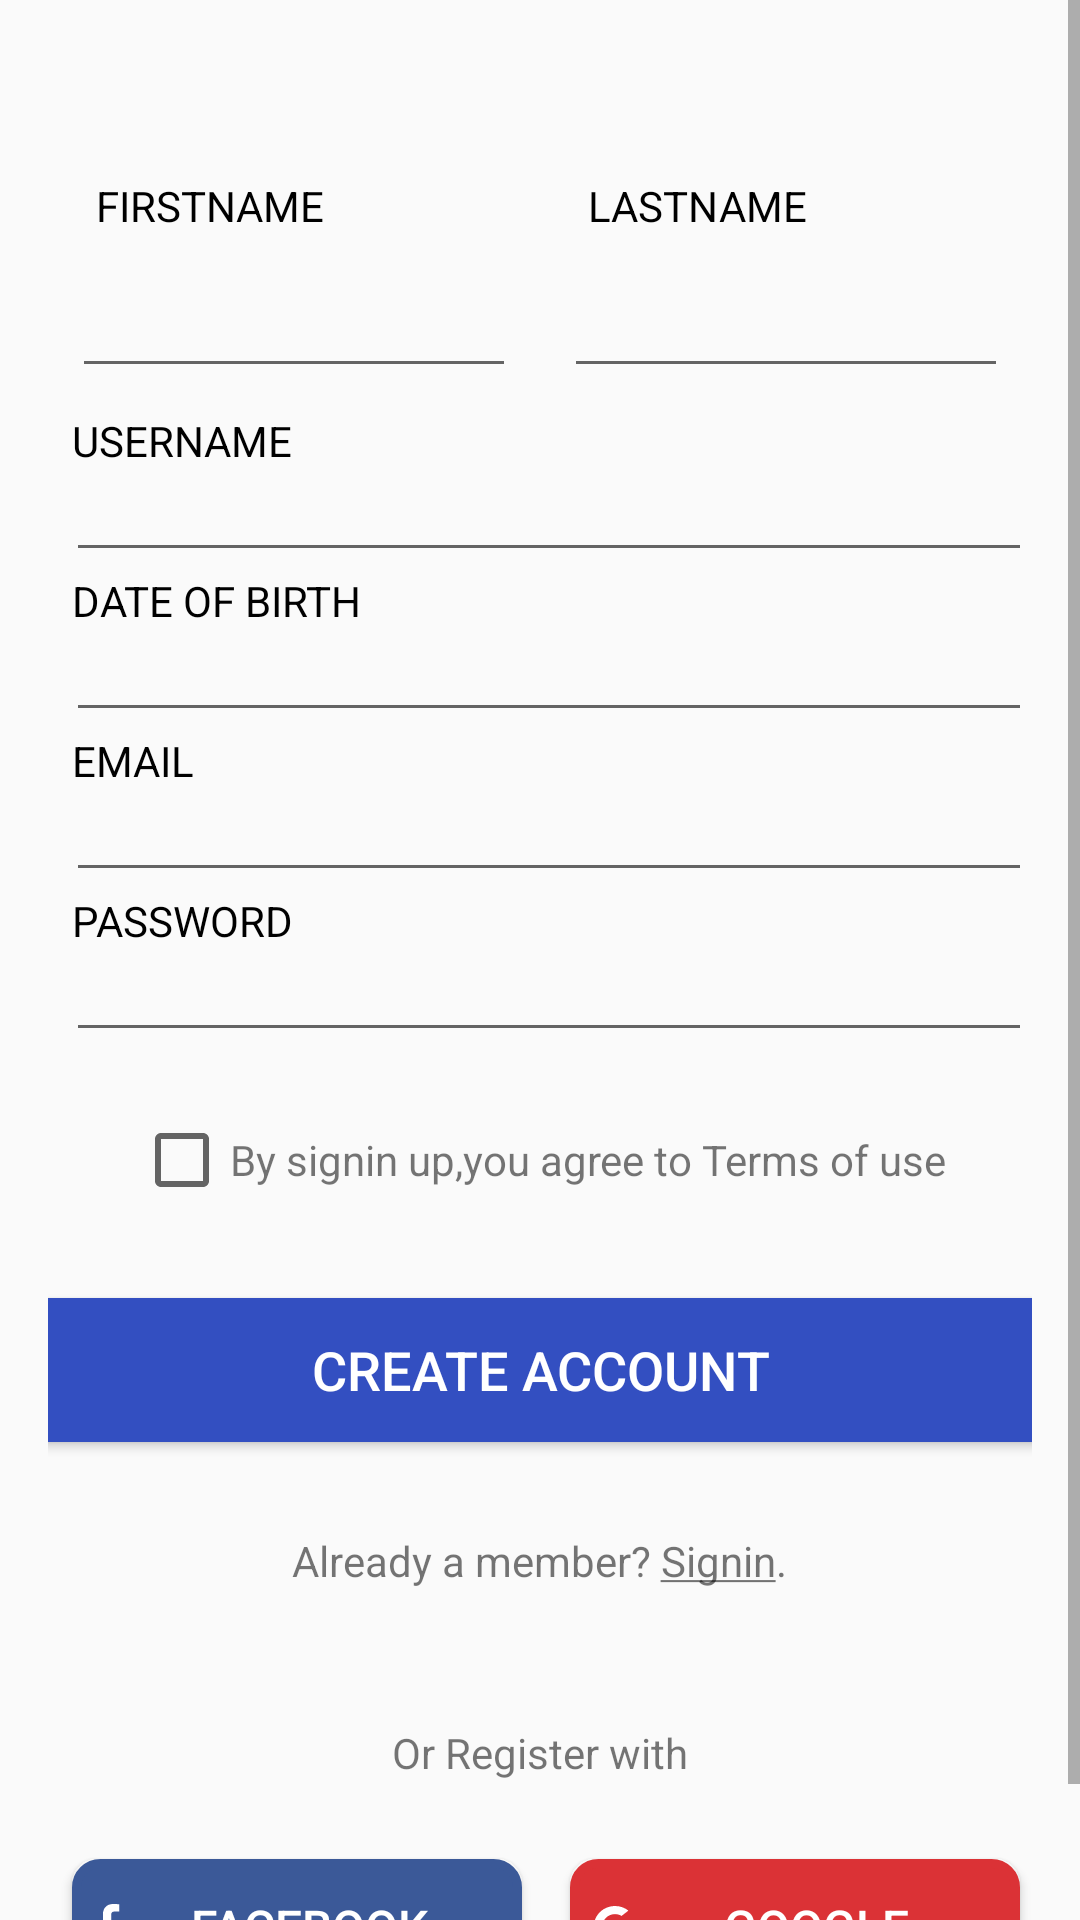

This screen was rendered from an Android layout file. Write that file and the resources it references.
<!-- AndroidManifest.xml: application theme AppTheme -->
<!-- res/layout/register_fragment.xml -->
<?xml version="1.0" encoding="utf-8"?>
<ScrollView xmlns:android="http://schemas.android.com/apk/res/android"
    android:layout_width="match_parent"
    android:layout_height="match_parent">

    <LinearLayout android:layout_width="match_parent"
    android:layout_height="match_parent"
    android:padding="16dp"
    xmlns:app="http://schemas.android.com/apk/res-auto"
    android:scrollbarAlwaysDrawVerticalTrack="true"
    android:orientation="vertical"
    android:gravity="center">


        <LinearLayout
            android:layout_width="wrap_content"
            android:layout_height="wrap_content"
            android:orientation="horizontal">


            <RelativeLayout
                android:layout_width="match_parent"
                android:layout_height="wrap_content"
                android:layout_weight="1"
                android:padding="8dp">

                <TextView
                    android:id="@+id/txt_firstname"
                    android:layout_width="wrap_content"
                    android:layout_height="wrap_content"
                    android:text="@string/firstname"
                    android:textColor="#000"
                    android:layout_marginTop="35dp"
                    android:layout_marginStart="8dp"
                    android:layout_marginLeft="8dp"
                    android:textSize="14sp"/>

                <EditText
                    android:layout_width="350dp"
                    android:layout_height="wrap_content"
                    android:layout_marginRight="0dp"
                    android:layout_below="@id/txt_firstname"
                    android:layout_marginTop="10dp"/>




            </RelativeLayout>










            <RelativeLayout
                android:layout_width="wrap_content"
                android:layout_height="wrap_content"
                android:layout_weight="1"
                android:padding="8dp">

                <TextView
                    android:id="@+id/txt_lastname"
                    android:layout_width="wrap_content"
                    android:layout_height="wrap_content"
                    android:text="@string/lastname"
                    android:layout_marginTop="35dp"
                    android:textColor="#000"
                    android:layout_marginStart="8dp"
                    android:layout_marginLeft="8dp"
                    android:textSize="14sp"/>

                <EditText
                    android:layout_width="350dp"
                    android:layout_marginLeft="0dp"
                    android:layout_height="wrap_content"
                    android:layout_below="@id/txt_lastname"
                    android:layout_marginTop="10dp"/>






            </RelativeLayout>

        </LinearLayout>

        <RelativeLayout
            android:layout_width="match_parent"
            android:layout_height="wrap_content">

            <TextView
                android:id="@+id/txtView_email"
                android:layout_width="wrap_content"
                android:layout_height="wrap_content"
                android:text="@string/username"
                android:layout_marginLeft="8dp"
                android:textColor="#000" />

            <EditText
                android:layout_width="match_parent"
                android:layout_height="wrap_content"
                android:layout_marginTop="12dp"
                android:layout_marginLeft="6dp" />

        </RelativeLayout>


        <RelativeLayout
            android:layout_width="match_parent"
            android:layout_height="wrap_content">

            <TextView
                android:layout_width="wrap_content"
                android:layout_height="wrap_content"
                android:text="@string/dob"
                android:layout_marginLeft="8dp"
                android:textColor="#000" />

            <EditText
                android:layout_width="match_parent"
                android:layout_height="wrap_content"
                android:layout_marginTop="12dp"
                android:layout_marginLeft="6dp" />

        </RelativeLayout>


        <RelativeLayout
            android:layout_width="match_parent"
            android:layout_height="wrap_content">

            <TextView

                android:layout_width="match_parent"
                android:layout_height="wrap_content"
                android:text="@string/mail"
                android:textColor="#000"
                android:layout_marginLeft="8dp"

                />

            <EditText
                android:layout_width="match_parent"
                android:layout_height="wrap_content"
                android:layout_marginTop="12dp"
                android:layout_marginLeft="6dp" />

        </RelativeLayout>


        <RelativeLayout
            android:layout_width="match_parent"
            android:layout_height="wrap_content">

            <TextView
                android:layout_width="wrap_content"
                android:layout_height="wrap_content"

                android:text="@string/pass"
                android:layout_marginLeft="8dp"
                android:textColor="#000" />

            <EditText
                android:layout_width="match_parent"
                android:layout_height="wrap_content"
                android:layout_marginTop="12dp"
                android:layout_marginLeft="6dp" />

        </RelativeLayout>


        <LinearLayout
            android:layout_width="wrap_content"
            android:layout_height="wrap_content"
            android:orientation="horizontal"
            android:layout_marginTop="20dp">

            <CheckBox
                android:layout_width="wrap_content"
                android:layout_height="wrap_content" />

            <TextView
                android:layout_width="wrap_content"
                android:layout_height="wrap_content"
                android:text="@string/terms" />

        </LinearLayout>


        <Button
            android:layout_width="350dp"
            android:layout_height="wrap_content"
            android:text="@string/create"
            android:layout_marginTop="30dp"
            android:textColor="@drawable/button_text_color"
            android:background="@drawable/button_round_corner"
            android:textSize="18dp" />


        <TextView
            android:layout_width="wrap_content"
            android:layout_height="wrap_content"
            android:text="@string/signin"
            android:layout_marginTop="30dp" />


        <TextView
            android:layout_width="wrap_content"
            android:layout_height="wrap_content"
            android:text="@string/registerwith"
            android:layout_marginTop="45dp" />


        <LinearLayout
            android:layout_width="wrap_content"
            android:layout_height="wrap_content"
            android:orientation="horizontal"
            android:layout_marginTop="18dp">


            <Button
                android:layout_width="150dp"
                android:layout_height="45dp"
                android:layout_margin="8dp"
                android:text="@string/facebook"
                android:drawableLeft="@drawable/ic_facebook"
                android:padding="8dp"
                android:gravity="center"
                android:background="@drawable/facebook_round_corner"
                android:textColor="@drawable/button_text_color"
                android:textSize="16sp"/>
            <Button
                android:layout_width="150dp"
                android:layout_height="45dp"
                android:layout_margin="8dp"
                android:drawableLeft="@drawable/ic_google"
                android:text="@string/google"
                android:gravity="center"
                android:padding="8dp"
                android:background="@drawable/google_round_corner_button"
                android:textColor="@drawable/button_text_color"
                android:textSize="16sp"/>



        </LinearLayout>



    </LinearLayout>



</ScrollView>
<!-- resources referenced by this layout -->
<resources>
  <!-- drawable button_round_corner (drawable) -->
  <?xml version="1.0" encoding="utf-8"?>
  <selector xmlns:android="http://schemas.android.com/apk/res/android">
      <item android:state_focused="true">
          <shape android:shape="rectangle">
              <solid android:color="#334FC1" />
              <corners android:radius="8dp" />
              <stroke
                  android:width="3dp"
                  android:color="#334FC1" />
          </shape>
      </item>
  
      <item android:state_selected="true">
          <shape android:shape="rectangle">
              <solid android:color="#334FC1" />
              <corners android:radius="8dp" />
              <stroke
                  android:width="3dp"
                  android:color="#334FC1" />
          </shape>
      </item>
  
      <item android:state_pressed="true">
          <shape android:shape="rectangle">
              <solid android:color="#334FC1" />
              <corners android:radius="8dp" />
          </shape>
      </item>
  
      <item>
          <shape android:shape="rectangle">
              <solid android:color="#334FC1" />
              <corners android:radius="8dp" />
              <stroke
                  android:width="3dp"
                  android:color="#334FC1" />
          </shape>
      </item>>
  </selector>
  <!-- drawable button_text_color (drawable) -->
  <?xml version="1.0" encoding="utf-8"?>
  <selector xmlns:android="http://schemas.android.com/apk/res/android">
      <item android:state_pressed="true" android:color="#ffffff" />
      <item android:state_focused="true" android:color="#ffffff" />
      <item android:state_selected="true" android:color="#ffffff" />
      <item android:color="#ffffff"/>
  
  
  </selector>
  <!-- drawable ic_facebook (drawable) -->
  <vector xmlns:android="http://schemas.android.com/apk/res/android"
      android:width="8dp"
      android:height="15dp"
      android:viewportWidth="8"
      android:viewportHeight="15">
    <path
        android:pathData="M5.0562,15L5.0562,8.1583L7.3517,8.1583L7.6961,5.4912L5.0562,5.4912L5.0562,3.7886C5.0562,3.0166 5.2697,2.4906 6.3779,2.4906L7.789,2.49L7.789,0.1044C7.545,0.0727 6.7073,0 5.7323,0C3.6964,0 2.3025,1.2427 2.3025,3.5245L2.3025,5.4912L0,5.4912L0,8.1583L2.3025,8.1583L2.3025,15L5.0562,15Z"
        android:strokeWidth="1"
        android:fillColor="#FFFFFF"
        android:fillType="nonZero"
        android:strokeColor="#00000000"/>
  </vector>
  <string name="create">CREATE ACCOUNT</string>
  <string name="dob">DATE OF BIRTH</string>
  <string name="facebook">FACEBOOK</string>
  <string name="firstname">FIRSTNAME</string>
  <string name="google">GOOGLE</string>
  <string name="lastname">LASTNAME</string>
  <string name="mail">EMAIL</string>
  <string name="pass">PASSWORD</string>
  <string name="registerwith">Or Register with</string>
  <string name="signin">Already a member? <u>Signin</u>.</string>
  <string name="terms">By signin up,you agree to Terms of use</string>
  <string name="username">USERNAME</string>
  <style name="AppTheme" parent="Theme.AppCompat.Light.NoActionBar">
          
          <item name="colorPrimary">@color/colorPrimary</item>
          <item name="colorPrimaryDark">@color/colorPrimaryDark</item>
          <item name="colorAccent">@color/colorAccent</item>
      </style>
  <color name="colorPrimary">#fff</color>
  <color name="colorPrimaryDark">#00574B</color>
  <color name="colorAccent">#334FC1</color>
</resources>
